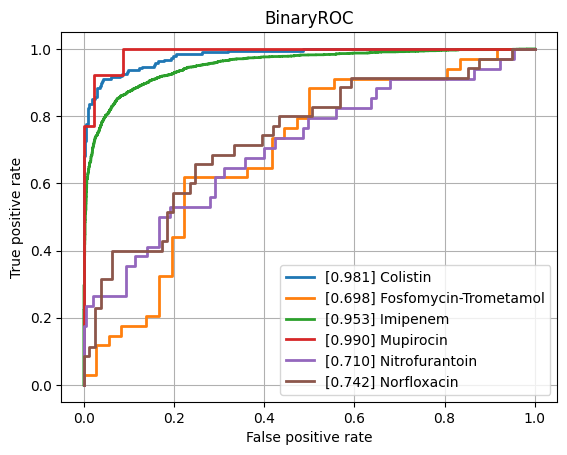

The file beside this chart, header and first rows:
class, ROCAUC, n_positives, n_negatives
Amikacin, 0.8042, 128, 777
Amoxicillin-Clavulanic acid, 0.8405, 1544, 1086
Ampicillin, 0.8762, 2852, 629
Ampicillin-Amoxicillin, 0.8025, 1207, 41
Cefazolin, 0.8577, 109, 57
Cefepime, 0.8296, 1010, 1758
Cefpodoxime, 0.8014, 58, 29
Ceftazidime, 0.833, 1366, 1978
Ceftriaxone, 0.8058, 1215, 1719
Cefuroxime, 0.882, 936, 121
Ciprofloxacin, 0.8167, 2519, 3523
Clindamycin, 0.8433, 1296, 524
Colistin, 0.9811, 189, 440
Cotrimoxazole, 0.8159, 3108, 3639
Ertapenem, 0.7495, 29, 844
Erythromycin, 0.8229, 1159, 347
Fosfomycin, 0.8361, 371, 775
Fosfomycin-Trometamol, 0.6977, 34, 36
Fusidic acid, 0.7855, 117, 124
Gentamicin, 0.9265, 3178, 1862
Imipenem, 0.9534, 2824, 3150
Levofloxacin, 0.8518, 617, 627
Meropenem, 0.8691, 849, 3164
Mupirocin, 0.99, 13, 46
Nitrofurantoin, 0.7101, 34, 193
Norfloxacin, 0.7418, 35, 81
Oxacillin, 0.8116, 420, 261
Penicillin, 0.7862, 474, 35
Piperacillin-Tazobactam, 0.8177, 2120, 2560
Rifampicin, 0.77, 52, 746
Teicoplanin, 0.8707, 5, 133
Tetracycline, 0.7717, 316, 461
Tobramycin, 0.8049, 153, 515
Vancomycin, 0.9443, 189, 2022
micro, 0.8861, , 
macro, 0.8324, , 
